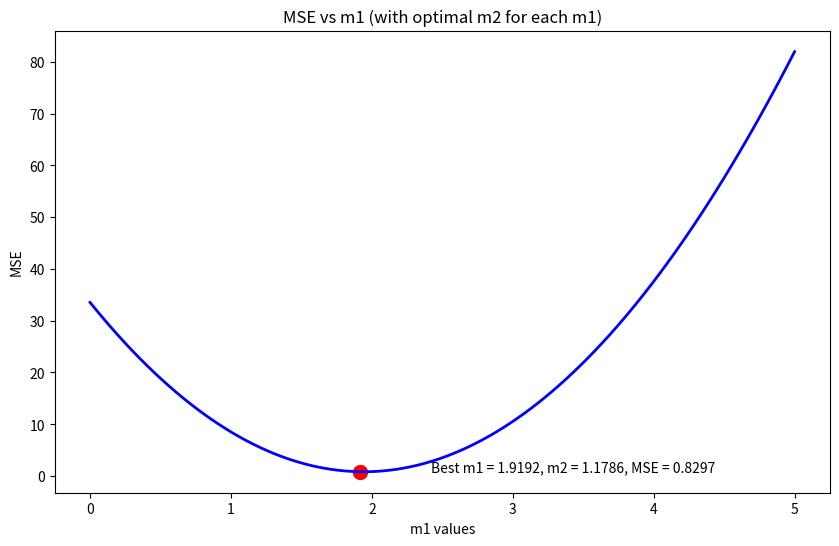
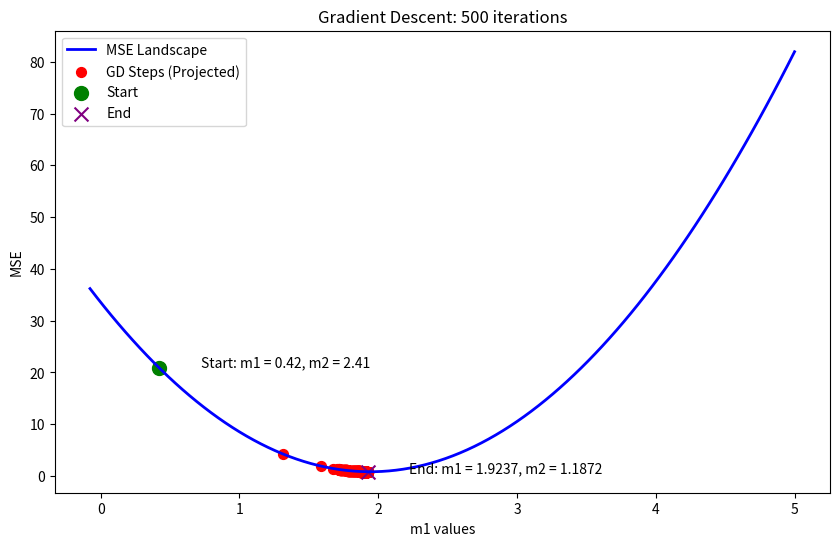

These figures' Python source, in order:
import numpy as np
import matplotlib.pyplot as plt

def generate_data(n_samples=50, m1_true=2.0, m2_true=1.0, random_seed=42):
    # Data with equation y = m1*x + m2 + noise
    np.random.seed(random_seed)
    x = np.linspace(0, 10, n_samples)
    noise = np.random.normal(0, 1, n_samples)
    y = m1_true * x + m2_true + noise
    return x, y

def calculate_mse(x, y, m1, m2):
    # Calculating MSE
    y_pred = m1 * x + m2
    return np.mean((y - y_pred) ** 2)

def plot_linear_search(x, y, m1_range=None, num_points=100):
    # Plotting MSE
    if m1_range is None:
        m1_range = np.linspace(0, 5, num_points)
    
    # Calculating optimal m2
    m2_values = np.array([np.mean(y - m1 * x) for m1 in m1_range])
    
    # Calculating MSE for each (m1, m2) pair
    mse_values = np.array([calculate_mse(x, y, m1, m2) 
                          for m1, m2 in zip(m1_range, m2_values)])
    
    best_idx = np.argmin(mse_values)
    best_m1 = m1_range[best_idx]
    best_m2 = m2_values[best_idx]
    min_loss = mse_values[best_idx]
    
    # Plot Creation
    plt.figure(figsize=(10, 6))
    plt.plot(m1_range, mse_values, 'b-', linewidth=2)
    plt.scatter(best_m1, min_loss, color='red', s=100, marker='o')
    plt.annotate(f'Best m1 = {best_m1:.4f}, m2 = {best_m2:.4f}, MSE = {min_loss:.4f}',
                 xy=(best_m1, min_loss),
                 xytext=(best_m1 + 0.5, min_loss + 0.1))
    
    plt.xlabel('m1 values')
    plt.ylabel('MSE')
    plt.title('MSE vs m1 (with optimal m2 for each m1)')
    plt.savefig('linear_search_graph.png')
    plt.show()
    
    return best_m1, best_m2, min_loss

def optimal_m2_for_m1(x, y, m1):
    # Calculating optimal m2
    return np.mean(y - m1 * x)

def create_mse_landscape(x, y, m1_range):
    # Plotting MSE
    m2_optimal = np.array([optimal_m2_for_m1(x, y, m1) for m1 in m1_range])
    mse_values = np.array([calculate_mse(x, y, m1, m2) 
                          for m1, m2 in zip(m1_range, m2_optimal)])
    return m2_optimal, mse_values

def plot_gradient_descent(x, y, initial_m1=None, initial_m2=None, 
                          learning_rate=0.01, max_iterations=None, 
                          convergence_threshold=1e-6):
    if initial_m1 is None:
        initial_m1 = np.random.uniform(0, 3)
    if initial_m2 is None:
        initial_m2 = np.random.uniform(0, 3)
    if max_iterations is None:
        max_iterations = 200
    
    # Initializing parameters
    m1, m2 = initial_m1, initial_m2
    
    # Trajectory
    m1_history = [m1]
    m2_history = [m2]
    mse_history = [calculate_mse(x, y, m1, m2)]
    
    # Perform GD
    iterations_performed = 0
    for iteration in range(max_iterations):
        iterations_performed += 1
        
        # Calculating predictions and error
        y_pred = m1 * x + m2
        error = y - y_pred
        
        # Calculating gradients
        gradient_m1 = -2 * np.mean(x * error)
        gradient_m2 = -2 * np.mean(error)
        
        # Parameters
        m1_new = m1 - learning_rate * gradient_m1
        m2_new = m2 - learning_rate * gradient_m2
        
        # Calculating MSE
        new_mse = calculate_mse(x, y, m1_new, m2_new)
        
        m1, m2 = m1_new, m2_new
        m1_history.append(m1)
        m2_history.append(m2)
        mse_history.append(new_mse)
        
        # Check for convergence
        if iteration > 0 and abs(new_mse - mse_history[-2]) < convergence_threshold:
            break
    
    # Visualization
    plt.figure(figsize=(10, 6))
    
    m1_min = min(0, min(m1_history) - 0.5)
    m1_max = max(5, max(m1_history) + 0.5)
    m1_range = np.linspace(m1_min, m1_max, 100)
    
    _, optimal_mse_values = create_mse_landscape(x, y, m1_range)
    
    optimal_trajectory_mse = []
    for m1_val in m1_history:
        optimal_m2 = optimal_m2_for_m1(x, y, m1_val)
        optimal_mse = calculate_mse(x, y, m1_val, optimal_m2)
        optimal_trajectory_mse.append(optimal_mse)
    
    # MSE Plot
    plt.plot(m1_range, optimal_mse_values, 'b-', label='MSE Landscape', linewidth=2)
    plt.scatter(m1_history, optimal_trajectory_mse, color='red', s=50, marker='o', label='GD Steps (Projected)')
    plt.scatter(m1_history[0], optimal_trajectory_mse[0], color='green', s=100, marker='o', label='Start')
    plt.scatter(m1_history[-1], optimal_trajectory_mse[-1], color='purple', s=100, marker='x', label='End')
    plt.annotate(f'Start: m1 = {m1_history[0]:.2f}, m2 = {m2_history[0]:.2f}', 
                xy=(m1_history[0], optimal_trajectory_mse[0]),
                xytext=(m1_history[0] + 0.3, optimal_trajectory_mse[0] + 0.2))
    
    plt.annotate(f'End: m1 = {m1_history[-1]:.4f}, m2 = {m2_history[-1]:.4f}', 
                xy=(m1_history[-1], optimal_trajectory_mse[-1]),
                xytext=(m1_history[-1] + 0.3, optimal_trajectory_mse[-1] - 0.2))
    
    plt.xlabel('m1 values')
    plt.ylabel('MSE')
    plt.title(f'Gradient Descent: {iterations_performed} iterations')
    plt.legend()
    plt.savefig('gradient_descent_graph.png')
    plt.show()
    
    return m1_history[-1], m2_history[-1], mse_history[-1], iterations_performed

def main(random_seed=42):
    np.random.seed(random_seed)
    
    # Generate data
    x, y = generate_data(n_samples=50, m1_true=2.0, m2_true=1.0, random_seed=random_seed)
    
    # Linear search
    ls_m1, ls_m2, ls_loss = plot_linear_search(x, y)
    print(f"Linear Search Result: m1 = {ls_m1:.4f}, m2 = {ls_m2:.4f}, MSE = {ls_loss:.4f}")
    
    # Gradient descent with random initialization
    initial_m1 = np.random.uniform(0, 3)
    initial_m2 = np.random.uniform(0, 3)
    
    gd_m1, gd_m2, gd_loss, iterations = plot_gradient_descent(
        x, y, 
        initial_m1=initial_m1,
        initial_m2=initial_m2,
        learning_rate=0.01,
        max_iterations=500,
        convergence_threshold=1e-6
    )
    
    print(f"Gradient Descent Result: m1 = {gd_m1:.4f}, m2 = {gd_m2:.4f}, MSE = {gd_loss:.4f}")

if __name__ == "__main__":
    main()